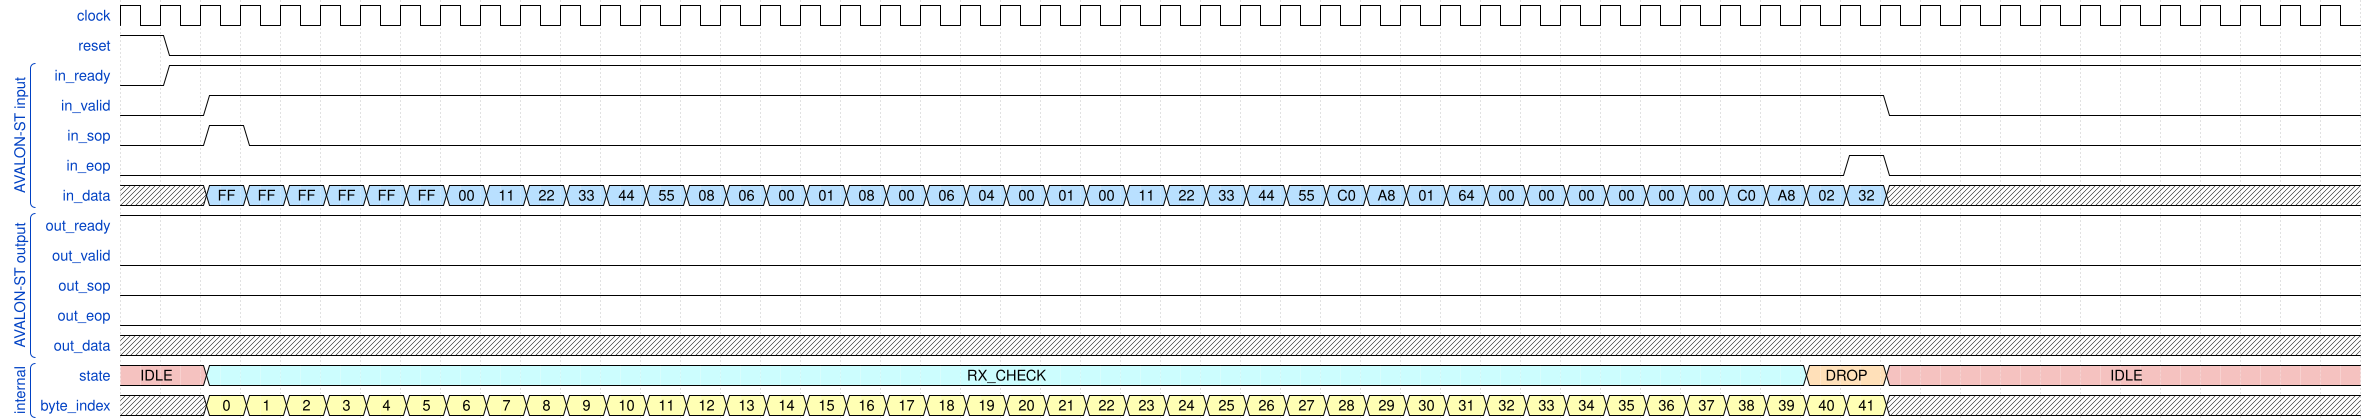

Reproduce this timing diagram as a WaveDrom spec.

{
  "config": { "hscale": 1 },
  "signal": [
    { "name": "clock", "wave": "p......................................................." },
    { "name": "reset", "wave": "10......................................................" },
["AVALON-ST input",
  
    { "name": "in_ready", "wave": "01......................................................" },
    { "name": "in_valid", "wave": "0.1.........................................0..........." },
    { "name": "in_sop",   "wave": "0.10...................................................." },
    { "name": "in_eop",   "wave": "0..........................................10..........." },

    { "name": "in_data",  "wave": "x.555555555555555555555555555555555555555555x...........",
      "data": [
        "FF","FF","FF","FF","FF","FF",
        "00","11","22","33","44","55",
        "08","06",
        "00","01",
        "08","00",
        "06","04",
        "00","01",
        "00","11","22","33","44","55",
        "C0","A8","01","64",
        "00","00","00","00","00","00",
        "C0","A8","02","32"
      ]
    },
 ],
 ["AVALON-ST output",
    
    

    { "name": "out_ready", "wave": "1......................................................." },
    { "name": "out_valid", "wave": "0......................................................." },
    { "name": "out_sop",   "wave": "0......................................................." },
    { "name": "out_eop",   "wave": "0......................................................." },
    { "name": "out_data",  "wave": "x......................................................." }
  ],
  ["internal",
   { "name": "state", "wave": "9.6.......................................4.9...........",
      "data": ["IDLE", "RX_CHECK", "DROP", "IDLE"]
    },
{ "name": "byte_index", "wave": "x.333333333333333333333333333333333333333333x...........",
      "data": [
        "0","1","2","3","4","5","6","7","8","9","10","11","12","13","14","15","16","17","18","19","20","21",
        "22","23","24","25","26","27","28","29","30","31","32","33","34","35","36","37","38","39","40","41"
]}],
  ]
}
